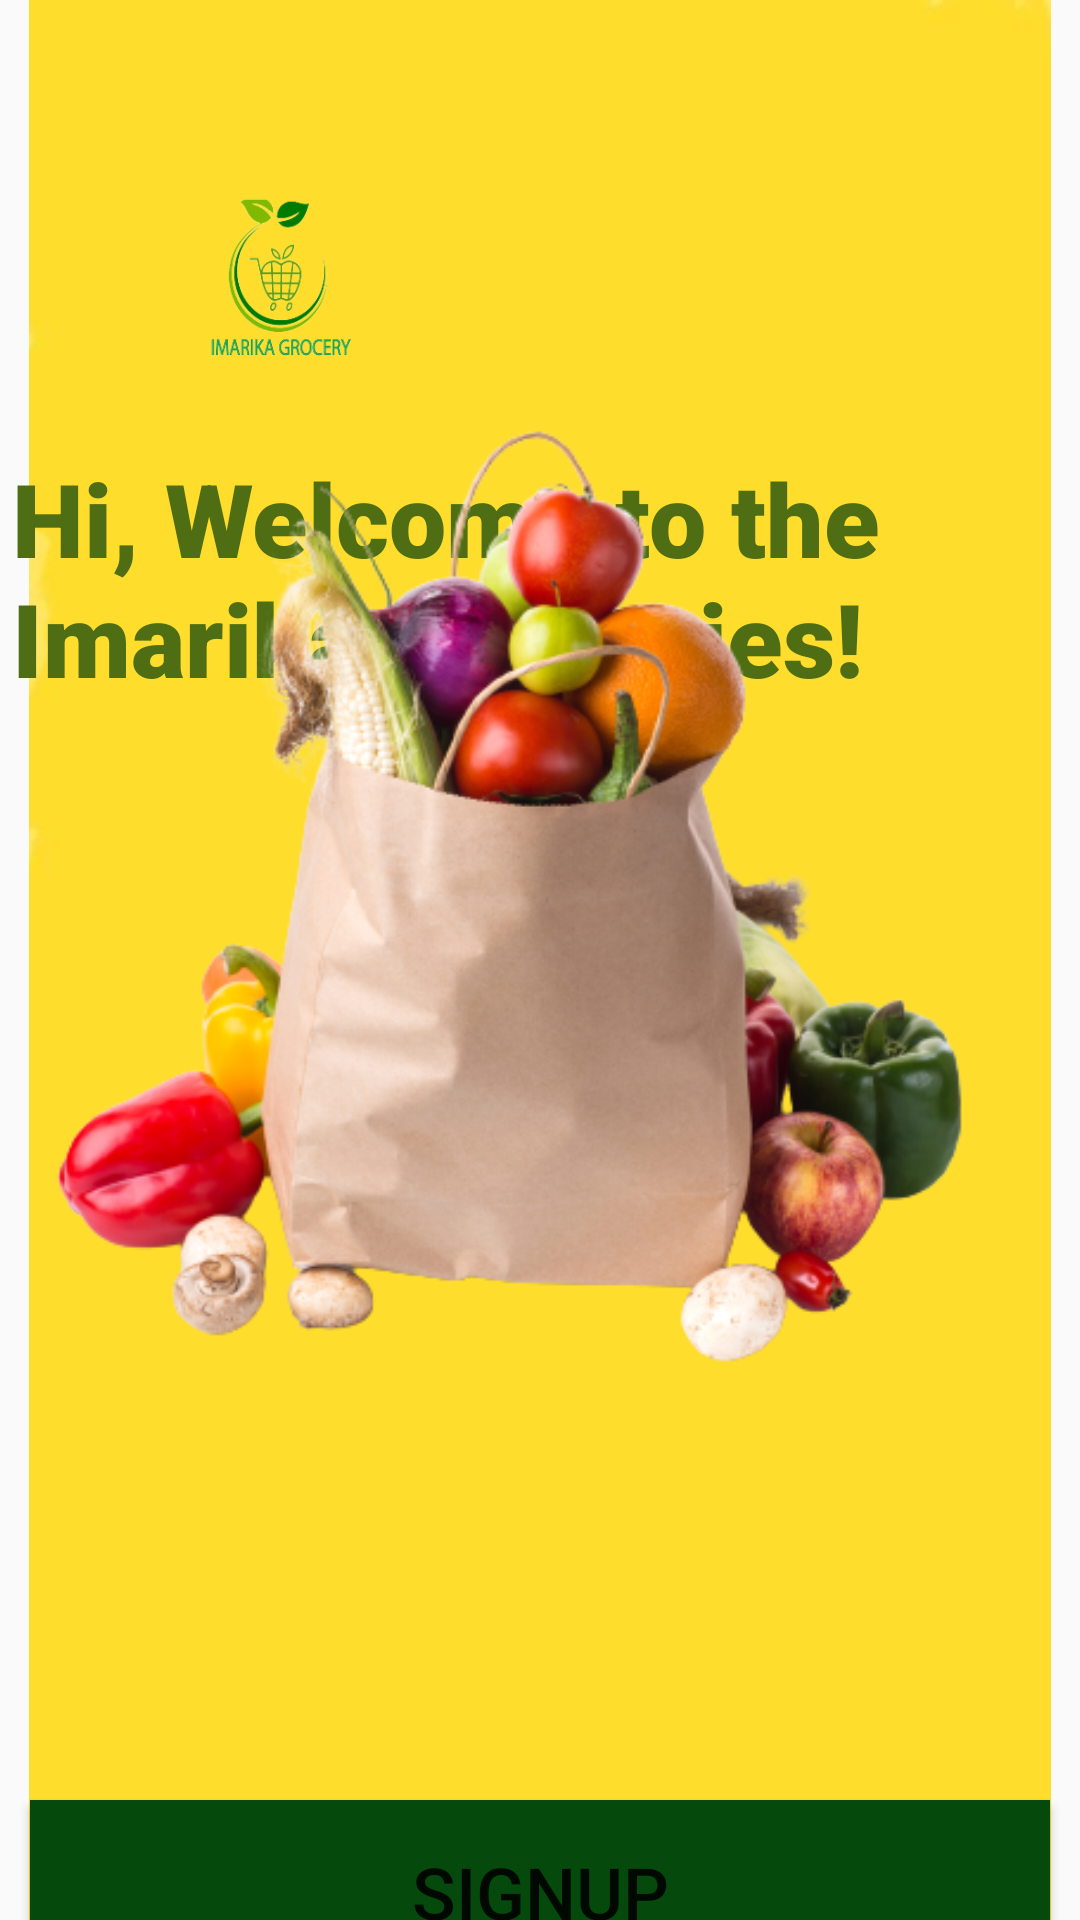

Layout XML and referenced resources for this Android screen:
<!-- AndroidManifest.xml: application theme Theme.ImarikaGroceryApp -->
<!-- res/layout/activity_main.xml -->
<?xml version="1.0" encoding="utf-8"?>
<androidx.constraintlayout.widget.ConstraintLayout xmlns:android="http://schemas.android.com/apk/res/android"
    xmlns:app="http://schemas.android.com/apk/res-auto"
    xmlns:tools="http://schemas.android.com/tools"
    android:layout_width="match_parent"
    android:layout_height="match_parent"
    tools:context=".MainActivity">

    <ImageView
        android:id="@+id/imageView8"
        android:layout_width="wrap_content"
        android:layout_height="wrap_content"
        app:layout_constraintEnd_toEndOf="parent"
        app:layout_constraintHorizontal_bias="1.0"
        app:layout_constraintStart_toStartOf="parent"
        app:layout_constraintTop_toTopOf="parent"
        app:srcCompat="@drawable/image" />

    <TextView
        android:id="@+id/tvtextView2"
        android:layout_width="340dp"
        android:layout_height="100dp"
        android:layout_marginTop="150dp"
        android:layout_marginEnd="16dp"
        android:fontFamily="sans-serif-black"
        android:text="Hi, Welcome to the Imarika Groceries!"
        android:textAppearance="@style/TextAppearance.AppCompat.Large"
        android:textColor="#4F6E13"
        android:textSize="34sp"
        app:layout_constraintEnd_toEndOf="parent"
        app:layout_constraintTop_toTopOf="parent" />

    <ImageView
        android:id="@+id/imageView11"
        android:layout_width="153dp"
        android:layout_height="157dp"
        android:layout_marginStart="16dp"
        android:layout_marginTop="8dp"
        app:layout_constraintStart_toStartOf="parent"
        app:layout_constraintTop_toTopOf="parent"
        app:srcCompat="@drawable/cas" />

    <ImageView
        android:id="@+id/imageView12"
        android:layout_width="match_parent"
        android:layout_height="wrap_content"
        android:layout_marginStart="16dp"
        android:layout_marginEnd="16dp"
        android:layout_marginBottom="80dp"
        app:layout_constraintBottom_toBottomOf="@+id/imageView8"
        app:layout_constraintEnd_toEndOf="parent"
        app:layout_constraintStart_toStartOf="parent"
        app:srcCompat="@drawable/imge" />

    <Button
        android:id="@+id/btnbutton"
        android:layout_width="340dp"
        android:layout_height="61dp"
        android:layout_marginStart="16dp"
        android:layout_marginTop="600dp"
        android:layout_marginEnd="16dp"
        android:background="#05490D"
        android:text="SIGNUP"
        android:textSize="24sp"
        app:layout_constraintEnd_toEndOf="parent"
        app:layout_constraintStart_toStartOf="parent"
        app:layout_constraintTop_toTopOf="@+id/imageView8" />

</androidx.constraintlayout.widget.ConstraintLayout>
<!-- resources referenced by this layout -->
<resources>
  <!-- drawable cas: png bitmap (drawable-v24, 35270 bytes) -->
  <!-- drawable image: png bitmap (drawable-v24, 16706 bytes) -->
  <!-- drawable imge: png bitmap (drawable-v24, 192951 bytes) -->
  <style name="Theme.ImarikaGroceryApp" parent="Theme.AppCompat.DayNight.NoActionBar">
          
          <item name="colorPrimary">@color/purple_500</item>
          <item name="colorPrimaryVariant">@color/purple_700</item>
          <item name="colorOnPrimary">@color/white</item>
          
          <item name="colorSecondary">@color/teal_200</item>
          <item name="colorSecondaryVariant">@color/teal_700</item>
          <item name="colorOnSecondary">@color/black</item>
          
          <item name="android:statusBarColor">?attr/colorPrimaryVariant</item>
          
      </style>
  <!-- not gathered from this repository: default colours our renderer supplied (Android Studio template values) -->
  <color name="purple_500">#FF6200EE</color>
  <color name="purple_700">#FF3700B3</color>
  <color name="teal_200">#FF03DAC5</color>
  <color name="teal_700">#FF018786</color>
  <color name="black">#FF000000</color>
  <color name="white">#FFFFFFFF</color>
</resources>
